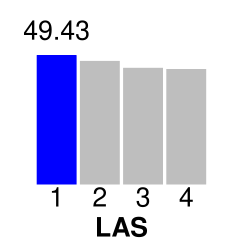

Data behind this chart, as committed beside it:
1	2	49.43	49.43
2	1	47.17	
3	1	44.51	
4	1	44.05	
